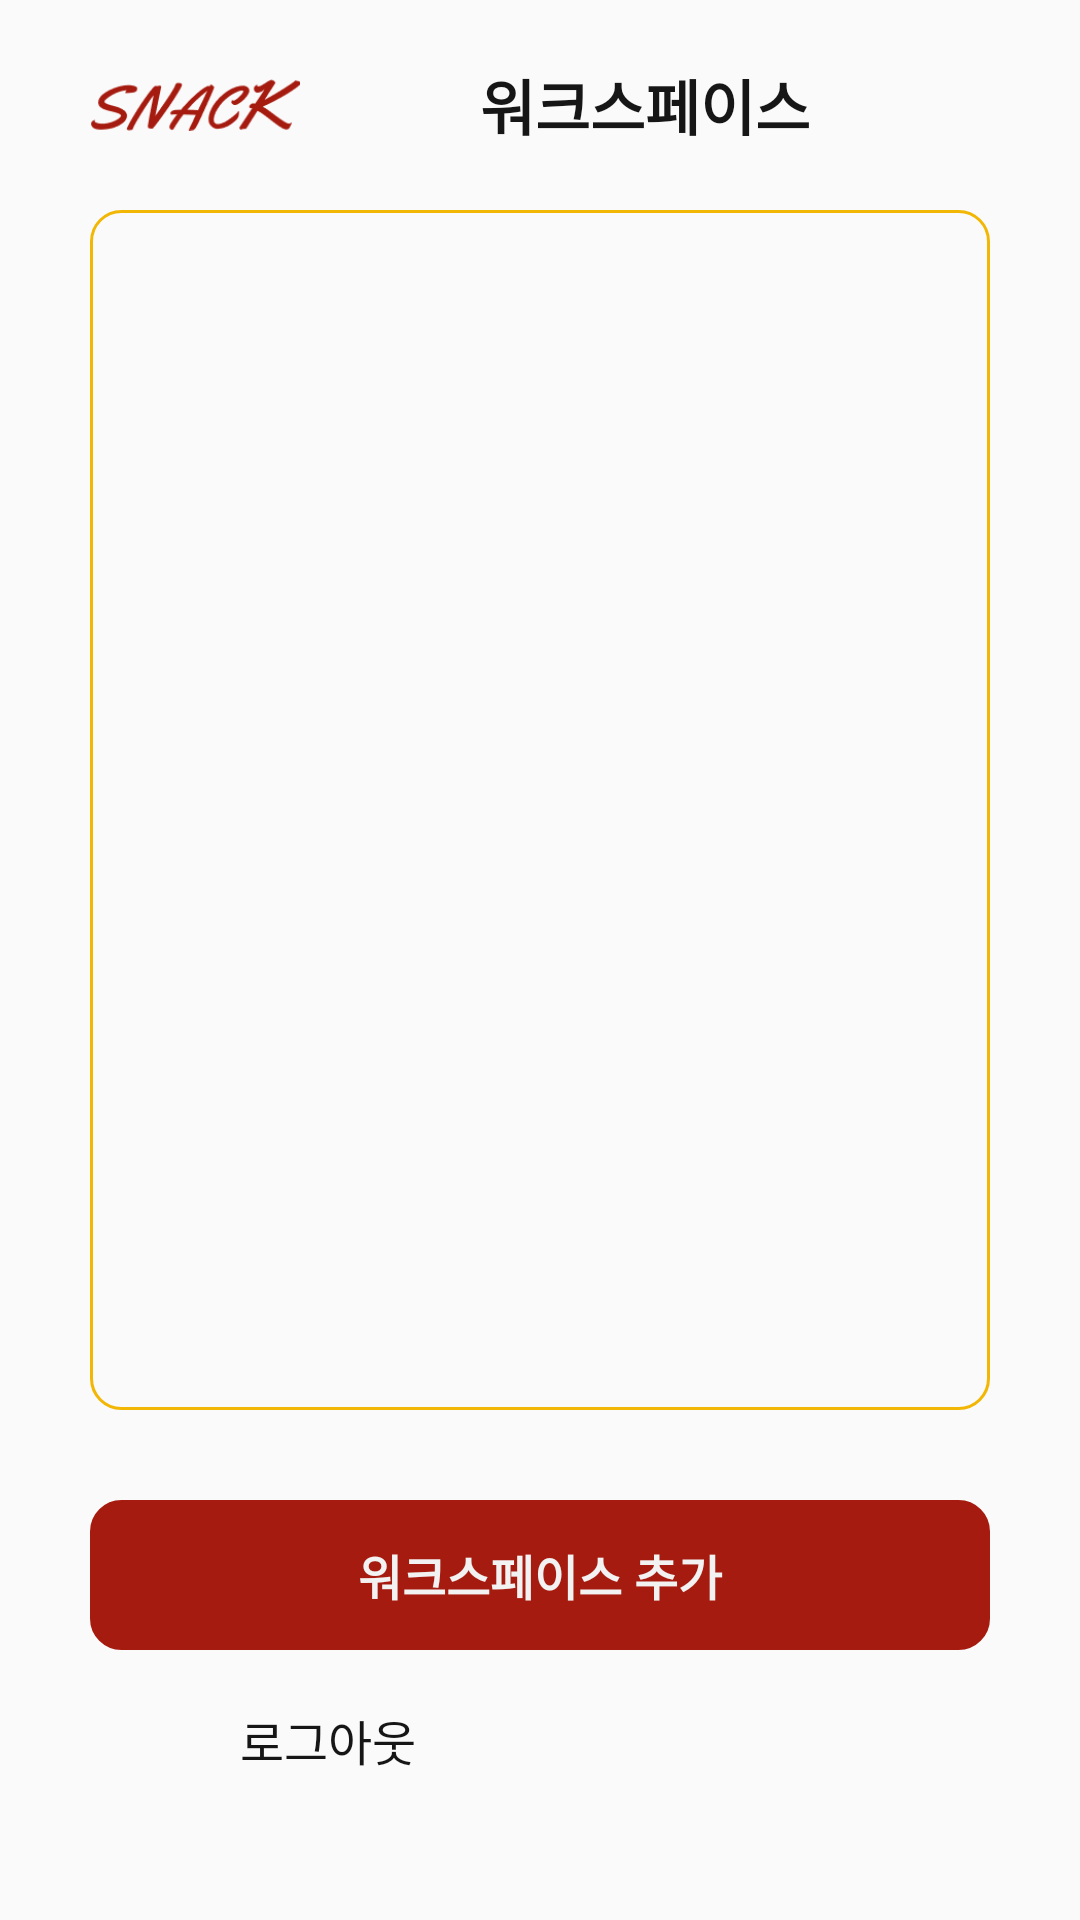

Android layout source for this screen:
<!-- AndroidManifest.xml: application theme NoActionBar -->
<!-- res/layout/activity_work_space_list.xml -->
<?xml version="1.0" encoding="utf-8"?>
<LinearLayout xmlns:android="http://schemas.android.com/apk/res/android"
    xmlns:app="http://schemas.android.com/apk/res-auto"
    xmlns:tools="http://schemas.android.com/tools"
    android:layout_width="match_parent"
    android:layout_height="match_parent"
    android:orientation="vertical"
    android:outlineAmbientShadowColor="#000000"
    android:paddingHorizontal="30dp"
    tools:context=".view.WorkSpaceListActivity">


    <LinearLayout
        android:layout_width="match_parent"
        android:layout_height="wrap_content"
        android:orientation="horizontal"
        android:paddingVertical="10dp">

        <ImageView
            android:id="@+id/imageView"
            android:layout_width="70dp"
            android:layout_height="wrap_content"
            app:srcCompat="@drawable/logo2" />

        <TextView
            android:id="@+id/textView"
            android:layout_width="match_parent"
            android:layout_height="wrap_content"
            android:layout_gravity="center"
            android:layout_marginLeft="60dp"
            android:text="워크스페이스"
            android:textColor="@color/black"
            android:textSize="20sp"
            android:textStyle="bold" />
    </LinearLayout>


    <androidx.recyclerview.widget.RecyclerView
        android:id="@+id/recyclerView"
        android:layout_width="match_parent"
        android:layout_height="400dp"
        android:background="@drawable/yellow_border_box"
        android:paddingHorizontal="30dp" />

    <TextView
        android:id="@+id/addWorkspace"
        android:layout_width="match_parent"
        android:layout_height="50dp"
        android:layout_marginTop="30dp"
        android:background="@drawable/red_box"
        android:gravity="center"
        android:text="워크스페이스 추가"
        android:textColor="@color/white"
        android:textSize="16sp"
        android:textStyle="bold" />

    <LinearLayout
        android:layout_width="match_parent"
        android:layout_height="wrap_content"
        android:layout_marginTop="10dp"
        android:id="@+id/logout"
        android:orientation="horizontal">

        <ImageView
            android:id="@+id/imageView2"
            android:layout_width="40dp"
            android:layout_height="40dp"
            app:srcCompat="@drawable/ic_baseline_exit_to_app_24" />

        <TextView
            android:layout_width="wrap_content"
            android:layout_height="wrap_content"
            android:layout_gravity="center"
            android:layout_marginLeft="10dp"
            android:text="로그아웃"
            android:textColor="@color/black"
            android:textSize="16sp" />
    </LinearLayout>


</LinearLayout>
<!-- resources referenced by this layout -->
<resources>
  <color name="black">#FF161616</color>
  <color name="white">#FFF2F2F2</color>
  <!-- drawable logo2: png bitmap (drawable-v24, 4951 bytes) -->
  <!-- drawable red_box (drawable) -->
  <?xml version="1.0" encoding="utf-8"?>
  <shape xmlns:android="http://schemas.android.com/apk/res/android"
      android:padding="10dp"
      android:tint="@color/red"
      android:shape="rectangle" >
      <corners
          android:bottomLeftRadius="10dp"
          android:bottomRightRadius="10dp"
          android:topLeftRadius="10dp"
          android:topRightRadius="10dp" />
      <stroke
          android:width="1dp"
          android:color="@color/red" />
  </shape>
  <!-- drawable yellow_border_box (drawable) -->
  <?xml version="1.0" encoding="utf-8"?>
  <shape xmlns:android="http://schemas.android.com/apk/res/android"
      android:padding="10dp"
      android:shape="rectangle" >
      <corners
          android:bottomLeftRadius="10dp"
          android:bottomRightRadius="10dp"
          android:topLeftRadius="10dp"
          android:topRightRadius="10dp" />
      <stroke
          android:width="1dp"
          android:color="@color/yellow" />
  </shape>
  <style name="NoActionBar" parent="Theme.AppCompat.Light.NoActionBar">
          <item name="colorPrimary">@android:color/background_light</item>
          <item name="colorPrimaryDark">@android:color/background_light</item>
          <item name="colorAccent">@android:color/background_light</item>
      </style>
  <color name="red">#FFA61B0F</color>
  <color name="yellow">#FFF2B705</color>
</resources>
